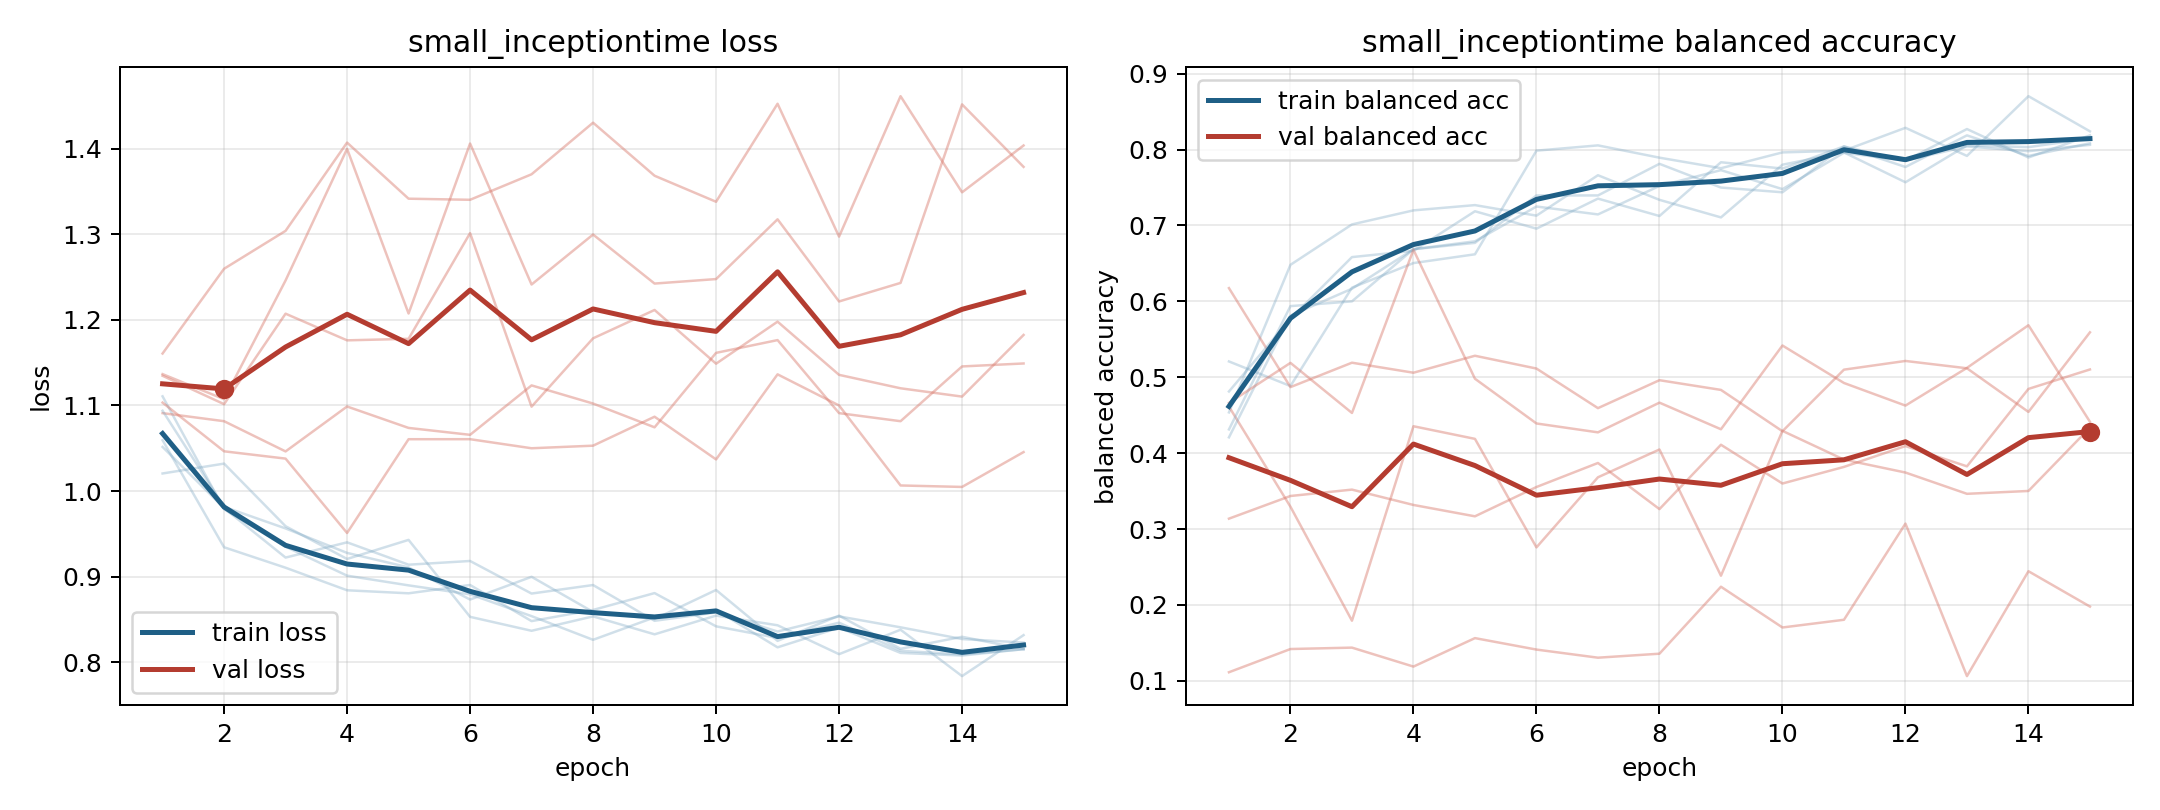

The data file committed next to this chart (first rows):
model, fold, epoch, train_loss, train_balanced_accuracy, val_loss, val_balanced_accuracy
small_inceptiontime, 1, 1, 1.059, 0.4537, 1.161, 0.1113
small_inceptiontime, 1, 2, 0.9345, 0.6481, 1.26, 0.1419
small_inceptiontime, 1, 3, 0.9106, 0.7014, 1.304, 0.1437
small_inceptiontime, 1, 4, 0.8842, 0.7199, 1.407, 0.1187
small_inceptiontime, 1, 5, 0.8807, 0.7269, 1.341, 0.1563
small_inceptiontime, 1, 6, 0.8904, 0.713, 1.34, 0.1412
small_inceptiontime, 1, 7, 0.8482, 0.7662, 1.37, 0.1305
small_inceptiontime, 1, 8, 0.8613, 0.7338, 1.43, 0.1357
small_inceptiontime, 1, 9, 0.881, 0.7106, 1.368, 0.224
small_inceptiontime, 1, 10, 0.8421, 0.7801, 1.338, 0.1703
small_inceptiontime, 1, 11, 0.8285, 0.7963, 1.452, 0.1804
small_inceptiontime, 1, 12, 0.8464, 0.7569, 1.297, 0.3071
small_inceptiontime, 1, 13, 0.8136, 0.8056, 1.461, 0.1062
small_inceptiontime, 1, 14, 0.8094, 0.8032, 1.349, 0.2444
small_inceptiontime, 1, 15, 0.8154, 0.8148, 1.404, 0.1978
small_inceptiontime, 2, 1, 1.021, 0.5208, 1.137, 0.4613
small_inceptiontime, 2, 2, 1.032, 0.4884, 1.107, 0.3294
small_inceptiontime, 2, 3, 0.959, 0.6181, 1.246, 0.1792
small_inceptiontime, 2, 4, 0.9208, 0.6505, 1.4, 0.4354
small_inceptiontime, 2, 5, 0.9431, 0.662, 1.207, 0.4188
small_inceptiontime, 2, 6, 0.8532, 0.7986, 1.406, 0.2758
small_inceptiontime, 2, 7, 0.8369, 0.8056, 1.241, 0.3682
small_inceptiontime, 2, 8, 0.8538, 0.7894, 1.3, 0.4048
small_inceptiontime, 2, 9, 0.8328, 0.7755, 1.242, 0.2385
small_inceptiontime, 2, 10, 0.8547, 0.7963, 1.248, 0.4294
small_inceptiontime, 2, 11, 0.8434, 0.7986, 1.317, 0.3915
small_inceptiontime, 2, 12, 0.8096, 0.8287, 1.221, 0.3745
small_inceptiontime, 2, 13, 0.8382, 0.7917, 1.243, 0.3464
small_inceptiontime, 2, 14, 0.784, 0.8704, 1.452, 0.3502
small_inceptiontime, 2, 15, 0.8319, 0.8241, 1.379, 0.4336
small_inceptiontime, 3, 1, 1.111, 0.4313, 1.091, 0.6175
small_inceptiontime, 3, 2, 0.9789, 0.5938, 1.082, 0.487
small_inceptiontime, 3, 3, 0.9351, 0.6, 1.046, 0.5192
small_inceptiontime, 3, 4, 0.9013, 0.6687, 1.099, 0.506
small_inceptiontime, 3, 5, 0.89, 0.6771, 1.074, 0.5283
small_inceptiontime, 3, 6, 0.8795, 0.7396, 1.066, 0.5115
small_inceptiontime, 3, 7, 0.854, 0.7396, 1.123, 0.4593
small_inceptiontime, 3, 8, 0.8264, 0.7812, 1.102, 0.4961
small_inceptiontime, 3, 9, 0.8526, 0.75, 1.074, 0.4833
small_inceptiontime, 3, 10, 0.8611, 0.7438, 1.161, 0.4289
small_inceptiontime, 3, 11, 0.8176, 0.8042, 1.176, 0.51
small_inceptiontime, 3, 12, 0.8406, 0.7771, 1.091, 0.5215
small_inceptiontime, 3, 13, 0.8111, 0.8187, 1.082, 0.5118
small_inceptiontime, 3, 14, 0.8081, 0.7917, 1.146, 0.4543
small_inceptiontime, 3, 15, 0.8155, 0.8083, 1.149, 0.5592
small_inceptiontime, 4, 1, 1.052, 0.4813, 1.135, 0.3137
small_inceptiontime, 4, 2, 0.9802, 0.5771, 1.102, 0.3435
small_inceptiontime, 4, 3, 0.9224, 0.6583, 1.207, 0.3519
small_inceptiontime, 4, 4, 0.9402, 0.6667, 1.176, 0.3317
small_inceptiontime, 4, 5, 0.9141, 0.7188, 1.178, 0.3167
small_inceptiontime, 4, 6, 0.9184, 0.6958, 1.301, 0.3554
small_inceptiontime, 4, 7, 0.8804, 0.7354, 1.099, 0.387
small_inceptiontime, 4, 8, 0.8904, 0.7125, 1.178, 0.3263
small_inceptiontime, 4, 9, 0.8486, 0.7833, 1.211, 0.4111
small_inceptiontime, 4, 10, 0.8584, 0.775, 1.149, 0.36
small_inceptiontime, 4, 11, 0.8361, 0.8042, 1.198, 0.3819
small_inceptiontime, 4, 12, 0.8538, 0.7854, 1.136, 0.4093
small_inceptiontime, 4, 13, 0.841, 0.8042, 1.12, 0.3826
small_inceptiontime, 4, 14, 0.8273, 0.7979, 1.11, 0.4846
small_inceptiontime, 4, 15, 0.8232, 0.8063, 1.182, 0.5103
... 15 more rows
